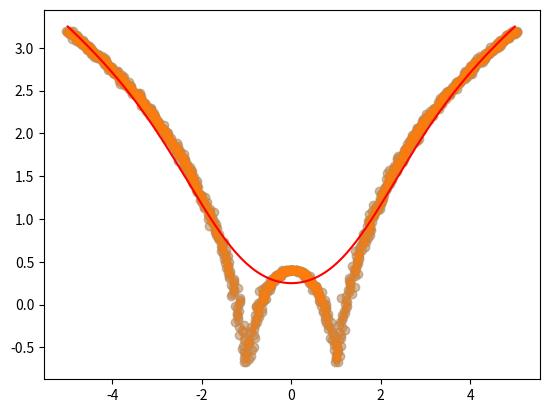

Generate this figure with matplotlib:
import numpy as np
import matplotlib.pyplot as plt

x = np.linspace(-5, 5, 1000)
y = np.log(np.abs((x ** 2) - 1) + 0.5)
x = x + np.random.normal(scale=0.05, size=1000) 
plt.scatter(x, y, alpha=0.3)
def local_regression(x0, x, y, tau): 
    x0 = np.r_[1, x0]
    x = np.c_[np.ones(len(x)), x]
    xw =x.T * radial_kernel(x0, x, tau) 
    beta = np.linalg.pinv(xw @ x) @ xw @ y 
    return x0 @ beta


def radial_kernel(x0, x, tau):
    return np.exp(np.sum((x - x0) ** 2, axis=1) / (-2 * tau ** 2))


def plot_lr(tau):
    domain = np.linspace(-5, 5, num=500)
    pred = [local_regression(x0, x, y, tau) for x0 in domain] 
    plt.scatter(x, y, alpha=0.3)
    plt.plot(domain, pred, color="red") 
    return plt


plot_lr(1).show()
